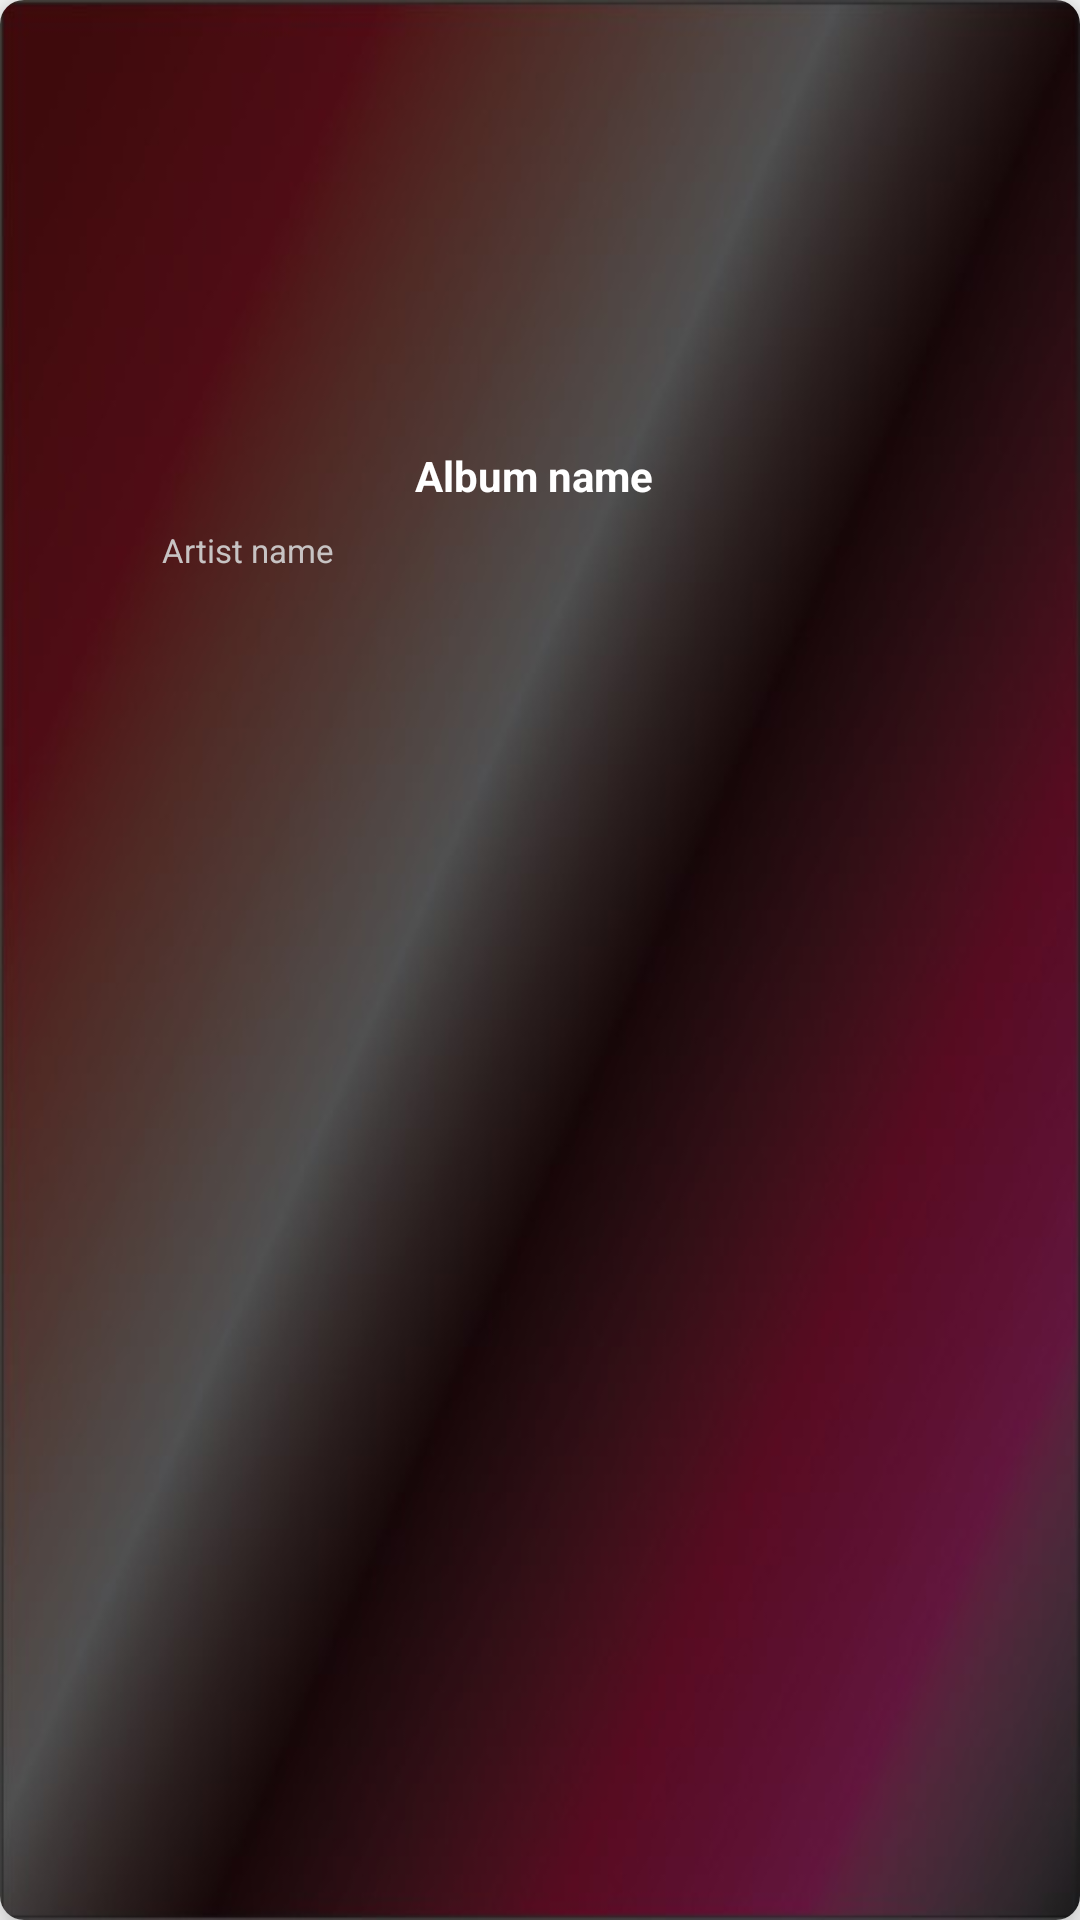

Reconstruct the res/layout file that produces this screen, plus the resources it refers to.
<!-- AndroidManifest.xml: application theme Theme.Serenate_20 -->
<!-- res/layout/album_items.xml -->
<?xml version="1.0" encoding="utf-8"?>
<androidx.cardview.widget.CardView xmlns:tools="http://schemas.android.com/tools"
    xmlns:app="http://schemas.android.com/apk/res-auto"
    xmlns:android="http://schemas.android.com/apk/res/android"
    android:layout_width="170dp"
    android:layout_height="200dp"
    android:layout_margin="10dp"
    android:id="@+id/album_partitions"
    app:cardCornerRadius="8dp"
    app:cardElevation="8dp">

   <RelativeLayout
       android:layout_width="wrap_content"
       android:layout_height="wrap_content"
       android:background="@drawable/bg3"
       android:id="@+id/album_single_box">

       <ImageView
           android:id="@+id/album_img1"
           android:layout_width="match_parent"
           android:layout_height="142dp"
           android:src="@drawable/ic_launcher_background"
           tools:ignore="ContentDescription" />

       <TextView
           android:id="@+id/album_name1"
           android:layout_width="130dp"
           android:layout_height="wrap_content"
           android:layout_below="@+id/album_img1"
           android:layout_alignParentStart="true"
           android:layout_alignParentEnd="true"
           android:layout_marginStart="18dp"
           android:layout_marginTop="7dp"
           android:layout_marginEnd="22dp"
           android:gravity="center_horizontal"
           android:singleLine="true"
           android:text="Album name"
           android:textColor="@color/white"
           android:textStyle="bold"
           tools:ignore="HardcodedText" />

       <TextView
           android:id="@+id/artist_name1"
           android:layout_width="wrap_content"
           android:layout_height="wrap_content"
           android:layout_below="@+id/album_name1"
           android:layout_alignParentStart="true"
           android:layout_alignParentEnd="true"
           android:layout_marginStart="54dp"
           android:layout_marginTop="8dp"
           android:layout_marginEnd="59dp"
           android:text="Artist name"
           android:textColor="#C7C3C3"
           android:textSize="11sp"
           tools:ignore="HardcodedText" />


   </RelativeLayout>



</androidx.cardview.widget.CardView >
<!-- resources referenced by this layout -->
<resources>
  <color name="white">#FFFFFFFF</color>
  <!-- drawable bg3: jpg bitmap (drawable, 26499 bytes) -->
  <style name="Theme.Serenate_20" parent="Base.Theme.Serenate_20" />
  <style name="Base.Theme.Serenate_20" parent="Theme.AppCompat.Light.DarkActionBar">
          
          
      </style>
</resources>
